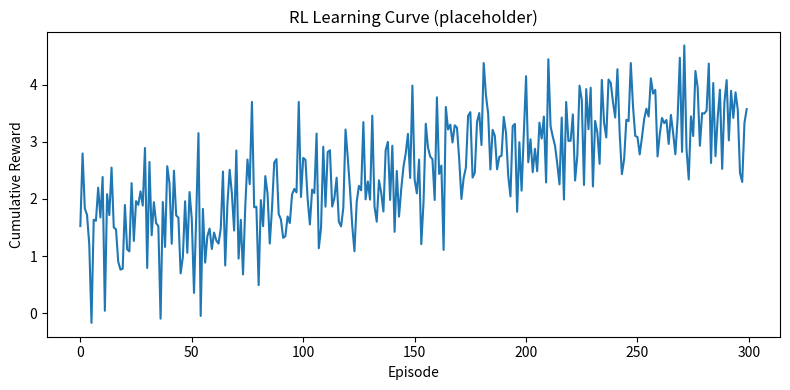

The matplotlib source for this figure:
from __future__ import annotations

import argparse
import random

import matplotlib.pyplot as plt
import numpy as np
from pathlib import Path


class QLearningAgent:
    def __init__(self, num_classes: int = 38, alpha: float = 0.1, gamma: float = 0.95):
        self.num_classes = num_classes
        self.alpha = alpha
        self.gamma = gamma
        self.q = np.zeros((num_classes, 3), dtype=np.float32)

    def act(self, class_idx: int, eps: float) -> int:
        if random.random() < eps:
            return random.randint(0, 2)
        return int(np.argmax(self.q[class_idx]))

    def update(self, s: int, a: int, r: float, s2: int):
        self.q[s, a] += self.alpha * (r + self.gamma * np.max(self.q[s2]) - self.q[s, a])


def main():
    parser = argparse.ArgumentParser()
    parser.add_argument("--episodes", type=int, default=300)
    args = parser.parse_args()

    agent = QLearningAgent()
    rewards = []

    for ep in range(args.episodes):
        eps = max(0.1, 1.0 - ep / max(1, args.episodes - 1))
        cum_reward = 0.0
        for cls in range(agent.num_classes):
            a = agent.act(cls, eps)
            r = np.random.normal(loc=0.1 if a == 1 else 0.0, scale=0.1)
            nxt = (cls + 1) % agent.num_classes
            agent.update(cls, a, float(r), nxt)
            cum_reward += float(r)
        rewards.append(cum_reward)

    out = Path("experiments/results")
    out.mkdir(parents=True, exist_ok=True)
    plt.figure(figsize=(8, 4))
    plt.plot(rewards)
    plt.title("RL Learning Curve (placeholder)")
    plt.xlabel("Episode")
    plt.ylabel("Cumulative Reward")
    plt.tight_layout()
    plt.savefig(out / "rl_learning_curve.png", dpi=150)
    print("Saved experiments/results/rl_learning_curve.png")


if __name__ == "__main__":
    main()
